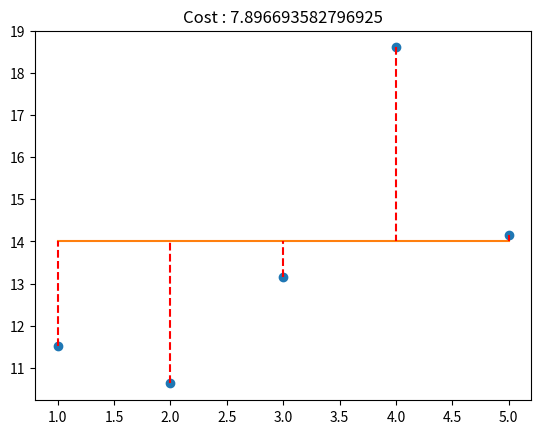

Here is the Python script that generated this plot:
import numpy as np
import matplotlib.pyplot as plt

def cost_(y, y_hat):
    if len(y) != len(y_hat):
        return Error
    result = sum((y_hat - y) ** 2)
    return result/(2 * len(y))

def plot_with_cost(x, y, theta):
    """Plot the data and prediction line from three non-empty numpy.ndarray.
    Args:
    x: has to be an numpy.ndarray, a vector of dimension m * 1.
    y: has to be an numpy.ndarray, a vector of dimension m * 1.
    theta: has to be an numpy.ndarray, a vector of dimension 2 * 1.
    Returns:
    Nothing.
    Raises:
    This function should not raise any Exception.
    """
    y_hat = np.dot(np.c_[np.ones((len(x), 1)), x], theta)
    cost = cost_(y, y_hat) * 2
    plt.plot(x, y, 'o')
    plt.plot(x, y_hat)
    i = 0
    while i < len(x):
        plt.plot([x[i], x[i]],[y[i], y_hat[i]] , 'r--')
        i += 1
    plt.title("Cost : {}".format(cost))
    plt.show()

x = np.arange(1,6)
y = np.array([11.52434424, 10.62589482, 13.14755699, 18.60682298, 14.14329568])
theta1= np.array([18,-1])
#plot_with_cost(x, y, theta1)
theta2 = np.array([14, 0])
plot_with_cost(x, y, theta2)
